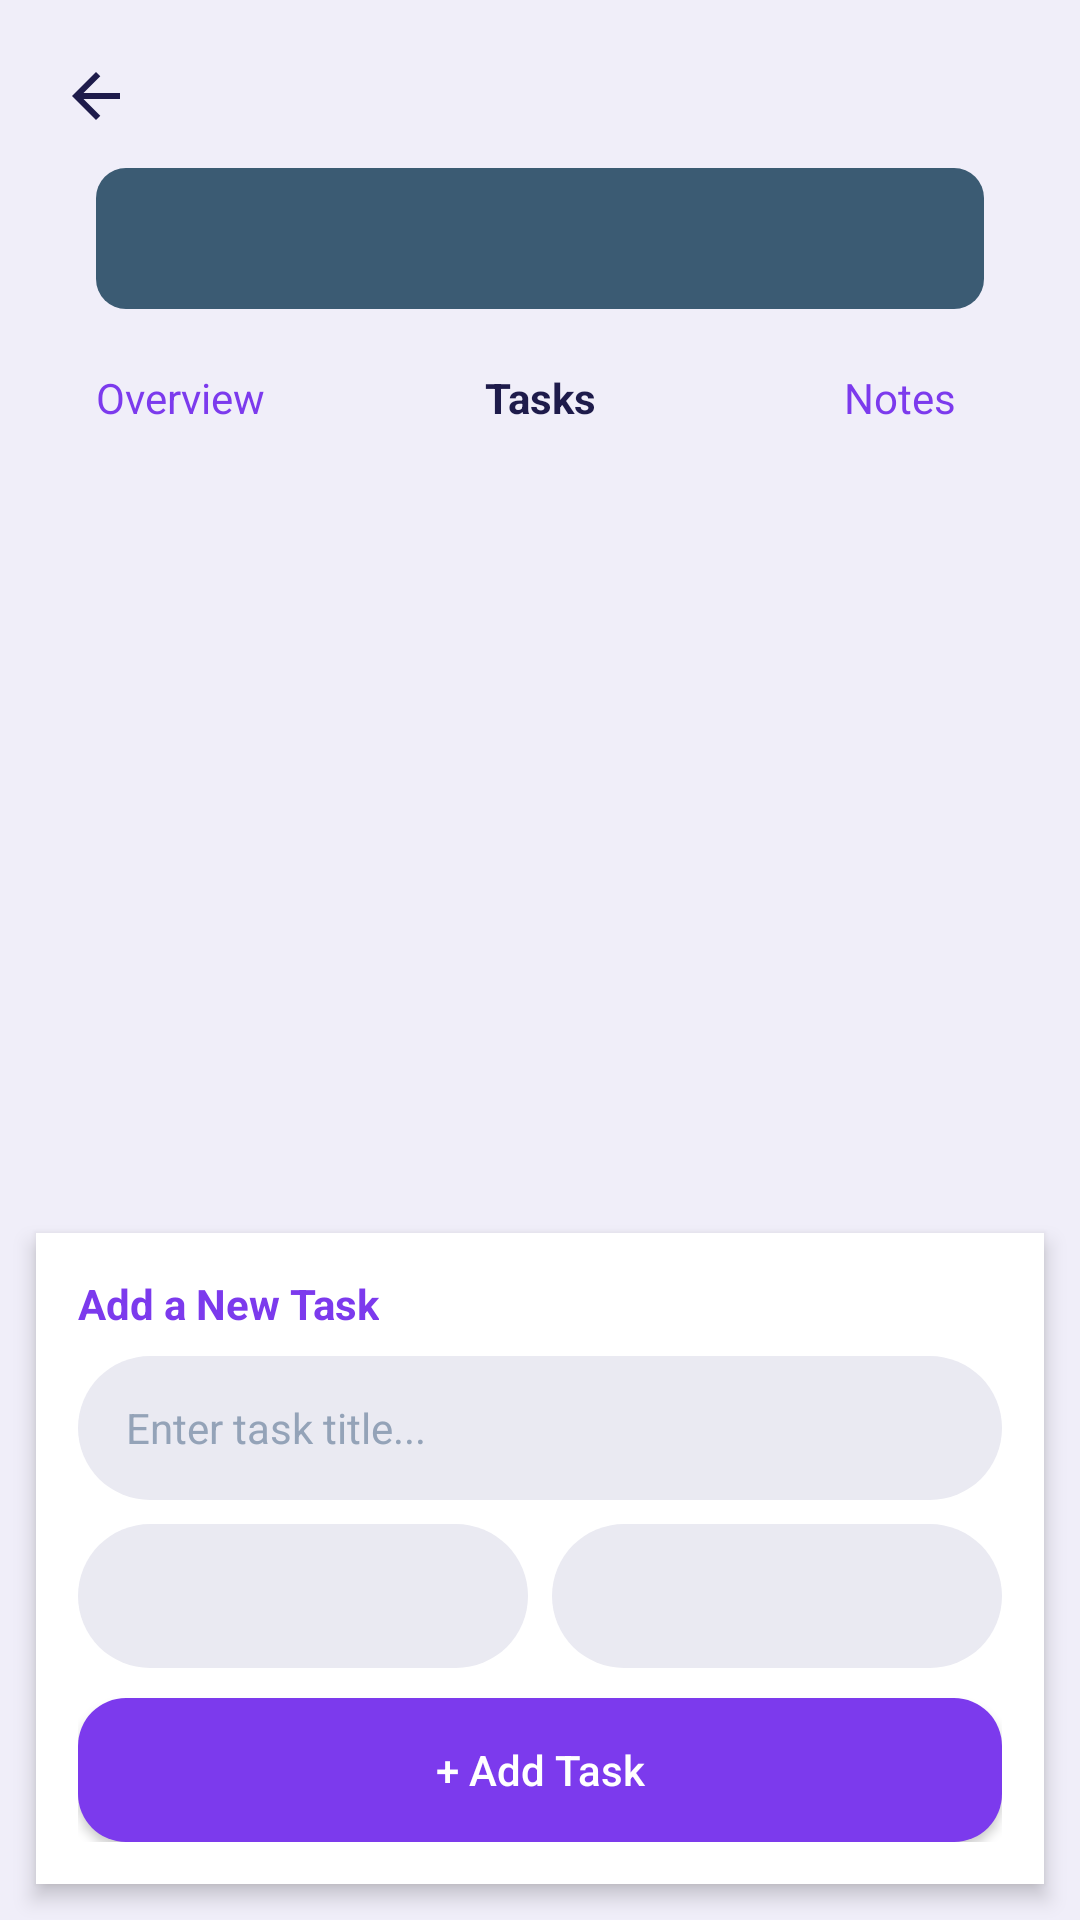

Write the Android layout XML for this screen, with the resource values it uses.
<!-- AndroidManifest.xml: application theme Theme.MindMate -->
<!-- res/layout/activity_tasks.xml -->
<?xml version="1.0" encoding="utf-8"?>
<androidx.constraintlayout.widget.ConstraintLayout
    xmlns:android="http://schemas.android.com/apk/res/android"
    xmlns:app="http://schemas.android.com/apk/res-auto"
    xmlns:tools="http://schemas.android.com/tools"
    android:layout_width="match_parent"
    android:layout_height="match_parent"
    android:background="@color/screen_bg">

    <ImageButton
        android:id="@+id/btnBack"
        android:layout_width="48dp"
        android:layout_height="48dp"
        android:layout_margin="8dp"
        android:background="?attr/selectableItemBackgroundBorderless"
        android:contentDescription="@string/cd_back"
        android:src="@drawable/arrow_back"
        app:layout_constraintStart_toStartOf="parent"
        app:layout_constraintTop_toTopOf="parent" />

    
    <TextView
        android:id="@+id/tvSubjectHeader"
        android:layout_width="0dp"
        android:layout_height="wrap_content"
        android:layout_marginHorizontal="32dp"
        android:background="@drawable/bg_header"
        android:gravity="center"
        android:padding="10dp"
        android:textColor="@color/white"
        android:textSize="20sp"
        app:layout_constraintEnd_toEndOf="parent"
        app:layout_constraintStart_toStartOf="parent"
        app:layout_constraintTop_toBottomOf="@id/btnBack"
        tools:text="Programming   35%" />

    <LinearLayout
        android:id="@+id/tabs"
        android:layout_width="0dp"
        android:layout_height="wrap_content"
        android:layout_marginTop="12dp"
        android:orientation="horizontal"
        android:weightSum="3"
        app:layout_constraintEnd_toEndOf="parent"
        app:layout_constraintStart_toStartOf="parent"
        app:layout_constraintTop_toBottomOf="@id/tvSubjectHeader">

        <TextView
            android:id="@+id/tabOverview"
            android:layout_width="0dp"
            android:layout_height="wrap_content"
            android:layout_weight="1"
            android:background="?attr/selectableItemBackground"
            android:gravity="center"
            android:padding="8dp"
            android:text="@string/tab_overview"
            android:textColor="@color/primary_purple" />

        <TextView
            android:id="@+id/tabTasks"
            android:layout_width="0dp"
            android:layout_height="wrap_content"
            android:layout_weight="1"
            android:background="?attr/selectableItemBackground"
            android:gravity="center"
            android:padding="8dp"
            android:text="@string/tab_tasks"
            android:textColor="@color/text_primary"
            android:textStyle="bold" />

        <TextView
            android:id="@+id/tabNotes"
            android:layout_width="0dp"
            android:layout_height="wrap_content"
            android:layout_weight="1"
            android:background="?attr/selectableItemBackground"
            android:gravity="center"
            android:padding="8dp"
            android:text="@string/tab_notes"
            android:textColor="@color/primary_purple" />
    </LinearLayout>

    <androidx.recyclerview.widget.RecyclerView
        android:id="@+id/rvTasks"
        android:layout_width="0dp"
        android:layout_height="0dp"
        android:layout_marginTop="8dp"
        android:clipToPadding="false"
        android:padding="12dp"
        app:layout_constraintBottom_toTopOf="@id/cardAddTask"
        app:layout_constraintEnd_toEndOf="parent"
        app:layout_constraintStart_toStartOf="parent"
        app:layout_constraintTop_toBottomOf="@id/tabs"
        tools:listitem="@layout/item_task" />

    <LinearLayout
        android:id="@+id/cardAddTask"
        android:layout_width="0dp"
        android:layout_height="wrap_content"
        android:layout_margin="12dp"
        android:background="@color/card_white"
        android:elevation="4dp"
        android:orientation="vertical"
        android:padding="14dp"
        app:layout_constraintBottom_toBottomOf="parent"
        app:layout_constraintEnd_toEndOf="parent"
        app:layout_constraintStart_toStartOf="parent">

        <TextView
            android:layout_width="wrap_content"
            android:layout_height="wrap_content"
            android:text="@string/add_new_task"
            android:textColor="@color/primary_purple"
            android:textStyle="bold" />

        <EditText
            android:id="@+id/etTaskTitle"
            android:layout_width="match_parent"
            android:layout_height="48dp"
            android:layout_marginTop="8dp"
            android:autofillHints="none"
            android:background="@drawable/bg_field"
            android:hint="@string/hint_task_title"
            android:inputType="text"
            android:paddingHorizontal="16dp"
            android:textColor="@color/text_primary"
            android:textColorHint="@color/text_hint"
            android:textSize="14sp" />

        <LinearLayout
            android:layout_width="match_parent"
            android:layout_height="wrap_content"
            android:layout_marginTop="8dp"
            android:orientation="horizontal"
            android:weightSum="2">

            <Spinner
                android:id="@+id/spPriority"
                android:layout_width="0dp"
                android:layout_height="48dp"
                android:layout_marginEnd="4dp"
                android:layout_weight="1"
                android:background="@drawable/bg_field" />

            <Spinner
                android:id="@+id/spStatus"
                android:layout_width="0dp"
                android:layout_height="48dp"
                android:layout_marginStart="4dp"
                android:layout_weight="1"
                android:background="@drawable/bg_field" />
        </LinearLayout>

        <Button
            android:id="@+id/btnAddTask"
            android:layout_width="match_parent"
            android:layout_height="48dp"
            android:layout_marginTop="10dp"
            android:background="@drawable/bg_button_purple"
            android:text="@string/add_task_btn"
            android:textAllCaps="false"
            android:textColor="@color/white" />
    </LinearLayout>
</androidx.constraintlayout.widget.ConstraintLayout>
<!-- res/layout/item_task.xml (included above) -->
<?xml version="1.0" encoding="utf-8"?>
<com.google.android.material.card.MaterialCardView
    xmlns:android="http://schemas.android.com/apk/res/android"
    xmlns:app="http://schemas.android.com/apk/res-auto"
    xmlns:tools="http://schemas.android.com/tools"
    android:layout_width="match_parent"
    android:layout_height="wrap_content"
    android:layout_marginBottom="8dp"
    app:cardBackgroundColor="@color/card_white"
    app:cardCornerRadius="16dp"
    app:cardElevation="2dp">

    <LinearLayout
        android:layout_width="match_parent"
        android:layout_height="wrap_content"
        android:gravity="center_vertical"
        android:orientation="horizontal"
        android:padding="10dp">

        <ImageView
            android:layout_width="44dp"
            android:layout_height="44dp"
            android:background="@drawable/bg_chip"
            android:contentDescription="@string/cd_task"
            android:padding="10dp"
            android:src="@drawable/tasks"
            app:tint="@color/primary_purple" />

        <LinearLayout
            android:layout_width="0dp"
            android:layout_height="wrap_content"
            android:layout_marginStart="10dp"
            android:layout_weight="1"
            android:orientation="vertical">

            <TextView
                android:id="@+id/tvTitle"
                android:layout_width="wrap_content"
                android:layout_height="wrap_content"
                android:textColor="@color/text_primary"
                android:textSize="14sp"
                android:textStyle="bold"
                tools:text="Finish project report" />

            <LinearLayout
                android:layout_width="wrap_content"
                android:layout_height="wrap_content"
                android:layout_marginTop="4dp"
                android:orientation="horizontal">

                <TextView
                    android:id="@+id/tvPriority"
                    android:layout_width="wrap_content"
                    android:layout_height="wrap_content"
                    android:background="@drawable/bg_chip"
                    android:paddingHorizontal="8dp"
                    android:paddingVertical="2dp"
                    android:textColor="@color/text_primary"
                    android:textSize="11sp"
                    tools:text="High" />

                <TextView
                    android:id="@+id/tvStatus"
                    android:layout_width="wrap_content"
                    android:layout_height="wrap_content"
                    android:layout_marginStart="6dp"
                    android:background="@drawable/bg_chip"
                    android:paddingHorizontal="8dp"
                    android:paddingVertical="2dp"
                    android:textColor="@color/text_primary"
                    android:textSize="11sp"
                    tools:text="Pending" />
            </LinearLayout>
        </LinearLayout>

        <ImageButton
            android:id="@+id/btnEdit"
            android:layout_width="40dp"
            android:layout_height="40dp"
            android:background="?attr/selectableItemBackgroundBorderless"
            android:contentDescription="@string/cd_edit"
            android:src="@drawable/ic_edit" />

        <ImageButton
            android:id="@+id/btnDelete"
            android:layout_width="40dp"
            android:layout_height="40dp"
            android:background="?attr/selectableItemBackgroundBorderless"
            android:contentDescription="@string/cd_delete"
            android:src="@drawable/ic_delete" />

        <CheckBox
            android:id="@+id/cbDone"
            android:layout_width="wrap_content"
            android:layout_height="wrap_content" />
    </LinearLayout>
</com.google.android.material.card.MaterialCardView>
<!-- resources referenced by this layout -->
<resources>
  <color name="card_white">#FFFFFF</color>
  <color name="primary_purple">#7C3AED</color>
  <color name="screen_bg">#F0EEF9</color>
  <color name="text_hint">#94A3B8</color>
  <color name="text_primary">#1E1B4B</color>
  <color name="white">#FFFFFFFF</color>
  <!-- drawable arrow_back (drawable) -->
  <?xml version="1.0" encoding="utf-8"?>
  <vector xmlns:android="http://schemas.android.com/apk/res/android"
      android:width="24dp"
      android:height="24dp"
      android:viewportWidth="24"
      android:viewportHeight="24">
      <path
          android:pathData="M7.83,13l5.6,5.6L12,20L4,12l8,-8l1.43,1.4L7.83,11H20v2H7.83Z"
          android:fillColor="@color/text_primary" />
  </vector>
  <!-- drawable bg_button_purple (drawable) -->
  <?xml version="1.0" encoding="utf-8"?>
  <ripple xmlns:android="http://schemas.android.com/apk/res/android"
      android:color="#33FFFFFF">
      <item>
          <shape android:shape="rectangle">
              <solid android:color="@color/primary_purple" />
              <corners android:radius="16dp" />
          </shape>
      </item>
  </ripple>
  <!-- drawable bg_chip (drawable) -->
  <?xml version="1.0" encoding="utf-8"?>
  <shape xmlns:android="http://schemas.android.com/apk/res/android">
      <solid android:color="@color/chip_gray"/>
      <corners android:radius="10dp"/>
  </shape>
  <!-- drawable bg_field (drawable) -->
  <?xml version="1.0" encoding="utf-8"?>
  <shape xmlns:android="http://schemas.android.com/apk/res/android">
      <solid android:color="@color/field_bg"/>
      <corners android:radius="24dp"/>
  </shape>
  <!-- drawable bg_header (drawable) -->
  <?xml version="1.0" encoding="utf-8"?>
  <shape xmlns:android="http://schemas.android.com/apk/res/android">
      <solid android:color="@color/header_blue"/>
      <corners android:radius="10dp"/>
  </shape>
  <!-- drawable ic_delete (drawable) -->
  <?xml version="1.0" encoding="utf-8"?>
  <vector xmlns:android="http://schemas.android.com/apk/res/android"
      android:width="20dp" android:height="20dp"
      android:viewportWidth="24" android:viewportHeight="24">
      <path android:fillColor="#DC2626"
          android:pathData="M6,19c0,1.1 0.9,2 2,2h8c1.1,0 2,-0.9 2,-2V7H6v12zM19,4h-3.5l-1,-1h-5l-1,1H5v2h14V4z"/>
  </vector>
  <!-- drawable tasks (drawable) -->
  <vector xmlns:android="http://schemas.android.com/apk/res/android"
      android:width="24dp"
      android:height="24dp"
      android:viewportWidth="24"
      android:viewportHeight="24">
    <path
        android:pathData="M5.55,19L2,15.45l1.4,-1.4l2.13,2.13l4.25,-4.25l1.4,1.43L5.55,19ZM5.55,11L2,7.45l1.4,-1.4L5.53,8.17L9.78,3.92l1.4,1.43L5.55,11ZM13,17L13,15h9v2L13,17ZM13,9L13,7h9L22,9L13,9Z"
        android:fillColor="#e3e3e3"/>
  </vector>
  <string name="add_new_task">Add a New Task</string>
  <string name="add_task_btn">+  Add Task</string>
  <string name="cd_back">Back</string>
  <string name="cd_delete">Delete</string>
  <string name="cd_edit">Edit</string>
  <string name="cd_task">Task</string>
  <string name="hint_task_title">Enter task title...</string>
  <string name="tab_notes">Notes</string>
  <string name="tab_overview">Overview</string>
  <string name="tab_tasks">Tasks</string>
  <style name="Theme.MindMate" parent="Theme.Material3.DayNight.NoActionBar">
          <item name="colorPrimary">@color/primary_purple</item>
          <item name="colorPrimaryDark">@color/primary_purple_dark</item>
          <item name="colorSecondary">@color/brand_title_purple</item>
          <item name="android:windowBackground">@color/screen_bg</item>
          <item name="android:statusBarColor">@color/screen_bg</item>
          <item name="android:windowLightStatusBar">true</item>
      </style>
  <color name="chip_gray">#ECEBF5</color>
  <color name="field_bg">#EAEAF2</color>
  <color name="header_blue">#3B5B73</color>
  <color name="primary_purple_dark">#5B21B6</color>
  <color name="brand_title_purple">#7C3AED</color>
</resources>
